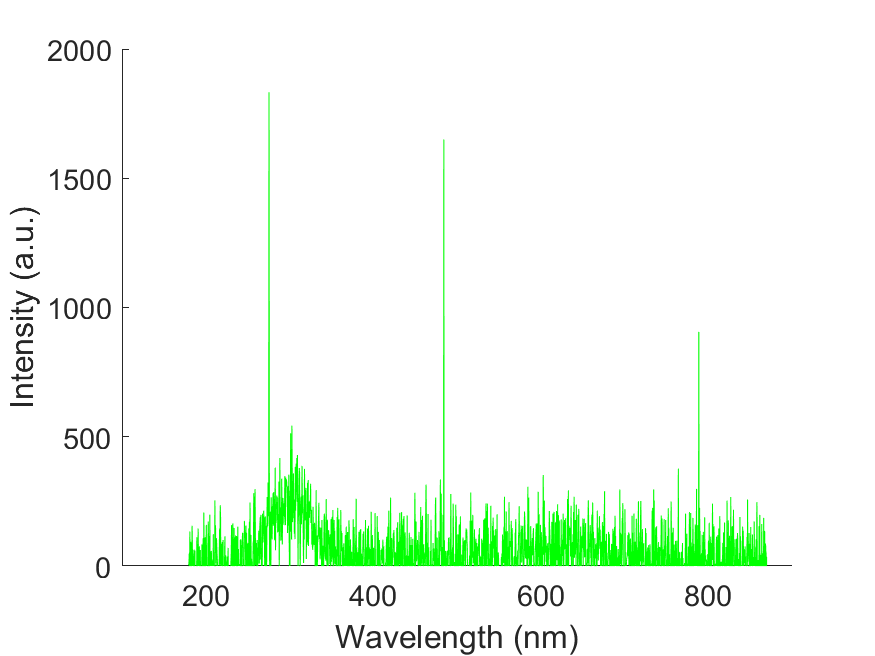

Data behind this chart, as committed beside it:
wavelength, intensity
178.8, 5.85
179.1, 5.85
179.5, 5.85
179.9, 8.195
180.3, 49.16
180.7, -21.07
181, 133.4
181.4, -69.06
181.8, 46.8
182.2, 93.62
182.6, -155.6
182.9, 90.11
183.3, -52.66
183.7, 155.6
184.1, 70.22
184.4, 25.75
184.8, -122.9
185.2, -87.77
185.6, 32.77
186, 63.2
186.3, -146.3
186.7, 49.16
187.1, 59.69
187.5, -204.8
187.9, -93.61
188.2, -154.5
188.6, -111.2
189, -92.45
189.4, 111.2
189.8, -12.88
190.1, 16.39
190.5, -72.56
190.9, 145.1
191.3, 33.95
191.7, -90.11
192, -42.13
192.4, 76.06
192.8, -55
193.2, -147.4
193.5, 62.02
193.9, -110
194.3, -85.43
194.7, 1.819e-12
195.1, -77.23
195.4, 83.09
195.8, -133.4
196.2, -72.56
196.6, 47.98
196.9, 107.7
197.3, -179.1
197.7, 207.1
198.1, 37.45
198.4, -17.55
198.8, -62.02
199.2, 111.2
199.6, -55
200, -38.62
200.3, 70.22
200.7, 159.2
201.1, -208.3
... 1,988 more rows
